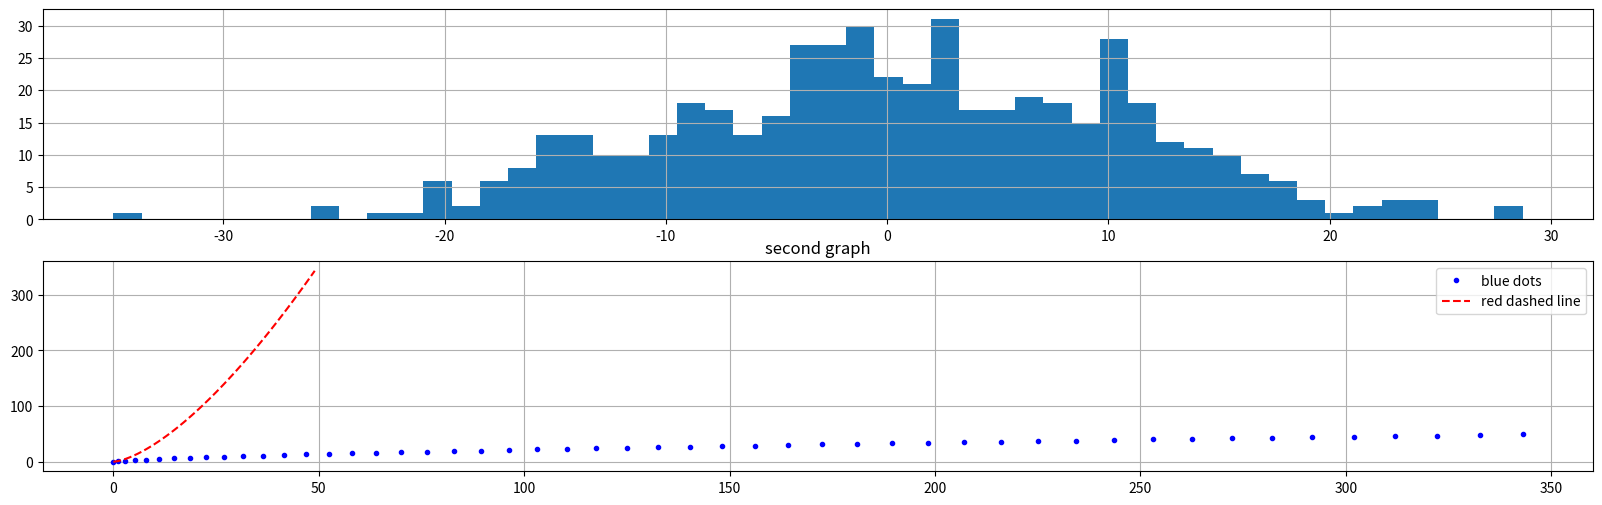

Write the Python code that produced this figure.
import matplotlib.pyplot as plt
import numpy as np
import pandas as pd

fig = plt.figure(figsize=(20,6 ))  # создали рисунок/Figure Fig пропорциями 16:9
ax1 = fig.add_subplot(211)  # создали Axes (подграфик) ax1 в серии из 2 графиков, поставили на позицию [1,1] -- левый верхний угол
ax2 = fig.add_subplot(212)  # создали Axes ax2 в серии из 2 графиков, поставили на позицию [1,2] -- первый график во второй "строке" графиков

# сгенерируем данные для какой-нибудь гистограммы
values = np.random.normal(0, 10, 500)

# строим гистограмму с 50 блоками
ax1.hist(values, 50)
ax1.grid()  # делаем сетку на графике ax1

x = [i for i in range(50)]
y = [j ** 1.5 for j in x]

ax2.plot(y, x, 'b.', label='blue dots')
ax2.plot(x, y, 'r--', label='red dashed line')
ax2.set_title('second graph')  # здесь название функции немного отличается от случая, когда мы вызывали напрямую из plt!

ax2.grid()  # делаем сетку на графике ax2
ax2.legend()  # делаем легенду на графике ax2

fig.show()
plt.show()